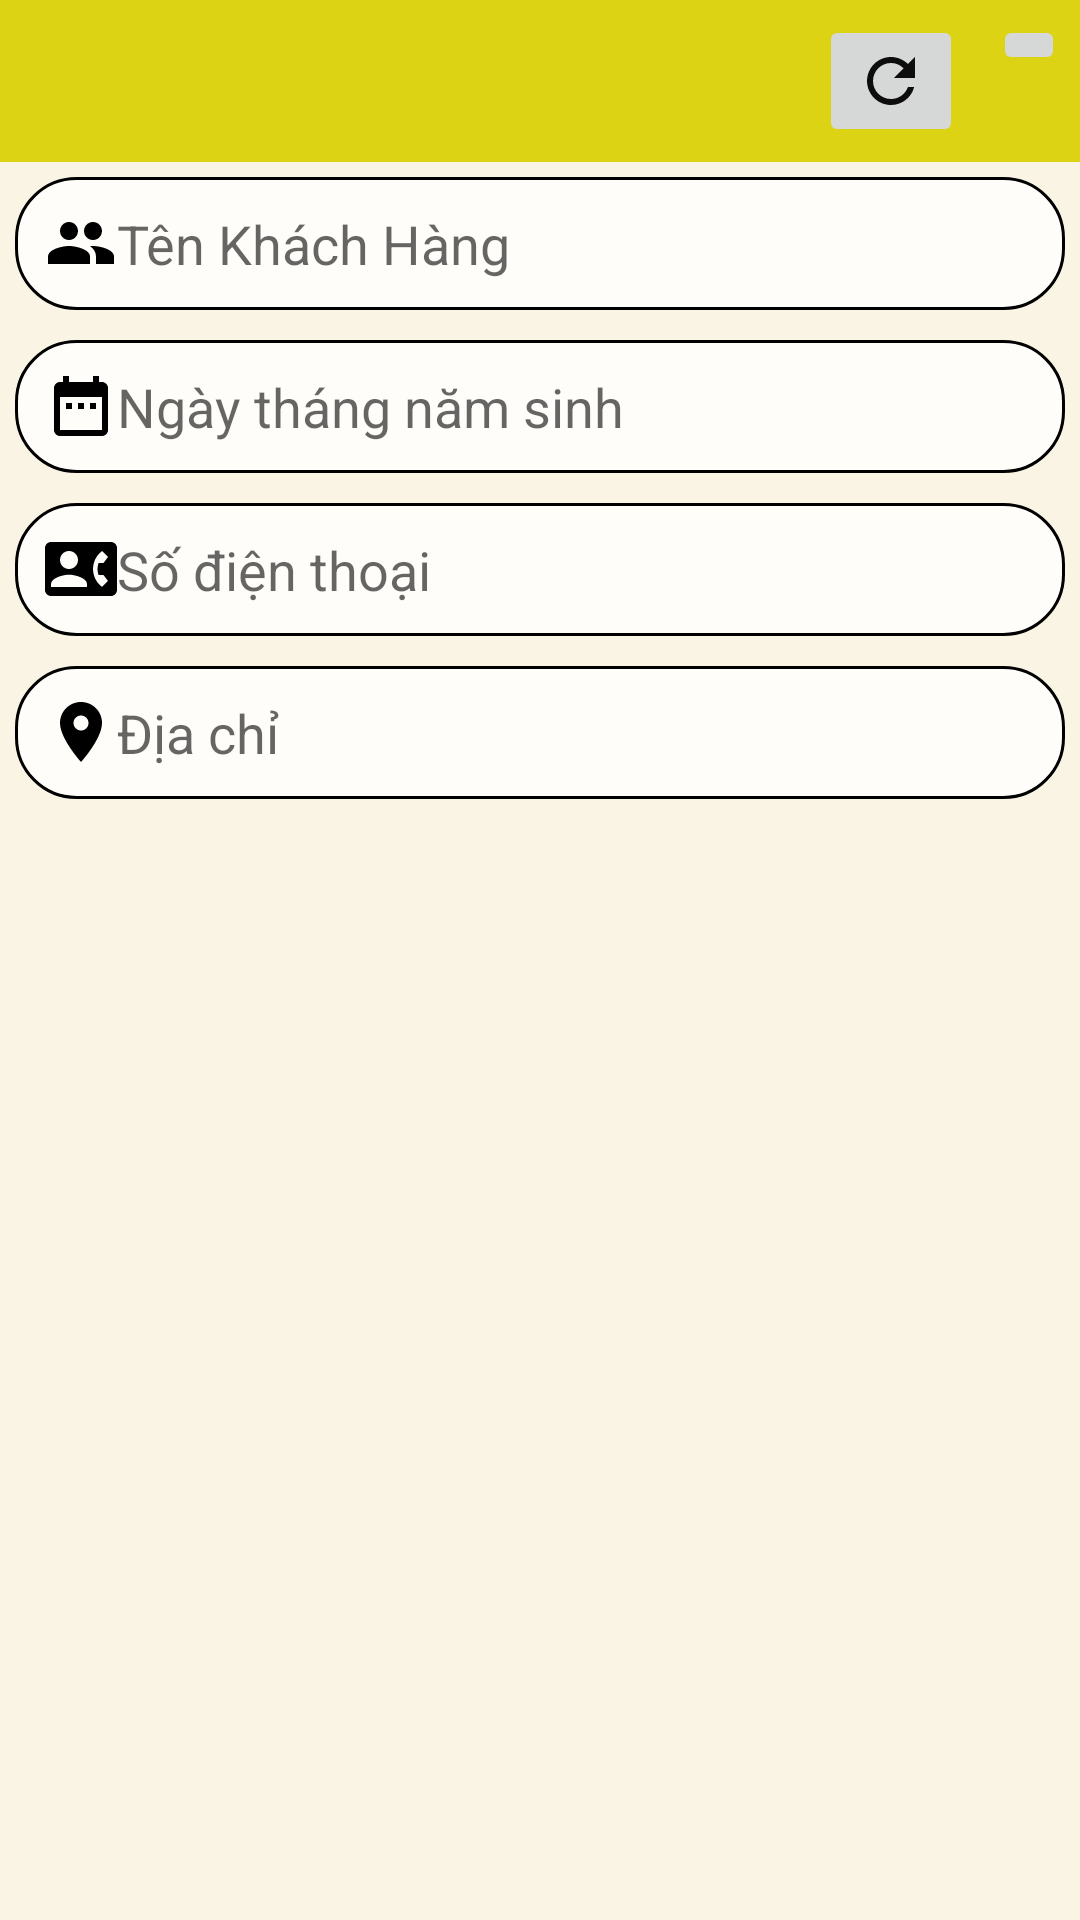

Here is an Android app screen rendered from its layout file. Give the layout XML and the strings, colors and styles it references.
<!-- AndroidManifest.xml: application theme Theme.SaleManager -->
<!-- res/layout/fragment_add_kh.xml -->
<?xml version="1.0" encoding="utf-8"?>
<LinearLayout xmlns:android="http://schemas.android.com/apk/res/android"
    xmlns:tools="http://schemas.android.com/tools"
    android:layout_width="match_parent"
    android:orientation="vertical"
    android:background="#F9F4E3"
    android:id="@+id/fragmentKH"
    android:layout_height="match_parent"
    tools:context=".fragment.add.AddKH">

<LinearLayout
    android:background="#DBD314"
    android:layout_width="match_parent"
    android:layout_height="wrap_content"
    android:gravity="end"
    android:orientation="horizontal">
    <ImageButton
        android:layout_margin="5dp"
        android:src="@drawable/ic_refresh"
        android:id="@+id/refesh"
        android:layout_width="wrap_content"
        android:layout_height="wrap_content"/>
    <ImageButton
        android:layout_margin="5dp"
        android:layout_width="wrap_content"
        android:id="@+id/saveKH"
        android:layout_height="wrap_content"
        android:src="@drawable/ic_save" />
</LinearLayout>
    <EditText
        android:layout_height="wrap_content"
        android:layout_width="match_parent"
        android:background="@drawable/boderedt"
        android:padding="10dp"
        android:id="@+id/nameKH"
        android:hint="Tên Khách Hàng"
        android:layout_margin="5dp"
        android:drawableLeft="@drawable/ic_people"/>
    <EditText
        android:layout_height="wrap_content"
        android:layout_width="match_parent"
        android:background="@drawable/boderedt"
        android:padding="10dp"
        android:hint="Ngày tháng năm sinh"
        android:id="@+id/dateKH"
        android:inputType="date"
        android:layout_margin="5dp"
        android:drawableLeft="@drawable/ic_date"/>
    <EditText
        android:layout_height="wrap_content"
        android:layout_width="match_parent"
        android:background="@drawable/boderedt"
        android:padding="10dp"
        android:inputType="phone"
        android:id="@+id/phoneKH"
        android:hint="Số điện thoại"
        android:layout_margin="5dp"
        android:drawableLeft="@drawable/ic_phone"/>
    <EditText
        android:layout_height="wrap_content"
        android:layout_width="match_parent"
        android:background="@drawable/boderedt"
        android:padding="10dp"
        android:hint="Địa chỉ"
        android:id="@+id/diachiKH"
        android:layout_margin="5dp"
        android:drawableLeft="@drawable/ic_location"/>

</LinearLayout>
<!-- resources referenced by this layout -->
<resources>
  <!-- drawable boderedt (drawable) -->
  <?xml version="1.0" encoding="utf-8"?>
  <shape xmlns:android="http://schemas.android.com/apk/res/android"
      android:shape="rectangle" >
  
      
      <solid
          android:color="#CDFFFFFF" >
      </solid>
  
      
      <stroke
          android:width="1dp"
          android:color="@color/black" >
      </stroke>
  
      
      <corners
          android:radius="20dp"   >
      </corners>
  
  </shape>
  <!-- drawable ic_date (drawable) -->
  <vector xmlns:android="http://schemas.android.com/apk/res/android"
      android:width="24dp"
      android:height="24dp"
      android:viewportWidth="24"
      android:viewportHeight="24"
  >
    <path
        android:fillColor="@color/black"
        android:pathData="M9,11L7,11v2h2v-2zM13,11h-2v2h2v-2zM17,11h-2v2h2v-2zM19,4h-1L18,2h-2v2L8,4L8,2L6,2v2L5,4c-1.11,0 -1.99,0.9 -1.99,2L3,20c0,1.1 0.89,2 2,2h14c1.1,0 2,-0.9 2,-2L21,6c0,-1.1 -0.9,-2 -2,-2zM19,20L5,20L5,9h14v11z"/>
  </vector>
  <!-- drawable ic_location (drawable) -->
  <vector xmlns:android="http://schemas.android.com/apk/res/android"
      android:width="24dp"
      android:height="24dp"
      android:viewportWidth="24"
      android:viewportHeight="24"
  >
    <path
        android:fillColor="@color/black"
        android:pathData="M12,2C8.13,2 5,5.13 5,9c0,5.25 7,13 7,13s7,-7.75 7,-13c0,-3.87 -3.13,-7 -7,-7zM12,11.5c-1.38,0 -2.5,-1.12 -2.5,-2.5s1.12,-2.5 2.5,-2.5 2.5,1.12 2.5,2.5 -1.12,2.5 -2.5,2.5z"/>
  </vector>
  <!-- drawable ic_people (drawable) -->
  <vector xmlns:android="http://schemas.android.com/apk/res/android"
      android:width="24dp"
      android:height="24dp"
      android:viewportWidth="24"
      android:viewportHeight="24"
  >
    <path
        android:fillColor="@color/black"
        android:pathData="M16,11c1.66,0 2.99,-1.34 2.99,-3S17.66,5 16,5c-1.66,0 -3,1.34 -3,3s1.34,3 3,3zM8,11c1.66,0 2.99,-1.34 2.99,-3S9.66,5 8,5C6.34,5 5,6.34 5,8s1.34,3 3,3zM8,13c-2.33,0 -7,1.17 -7,3.5L1,19h14v-2.5c0,-2.33 -4.67,-3.5 -7,-3.5zM16,13c-0.29,0 -0.62,0.02 -0.97,0.05 1.16,0.84 1.97,1.97 1.97,3.45L17,19h6v-2.5c0,-2.33 -4.67,-3.5 -7,-3.5z"/>
  </vector>
  <!-- drawable ic_phone (drawable) -->
  <vector xmlns:android="http://schemas.android.com/apk/res/android"
      android:width="24dp"
      android:height="24dp"
      android:viewportWidth="24"
      android:viewportHeight="24"
  >
    <path
        android:fillColor="@color/black"
        android:pathData="M22,3L2,3C0.9,3 0,3.9 0,5v14c0,1.1 0.9,2 2,2h20c1.1,0 1.99,-0.9 1.99,-2L24,5c0,-1.1 -0.9,-2 -2,-2zM8,6c1.66,0 3,1.34 3,3s-1.34,3 -3,3 -3,-1.34 -3,-3 1.34,-3 3,-3zM14,18L2,18v-1c0,-2 4,-3.1 6,-3.1s6,1.1 6,3.1v1zM17.85,14h1.64L21,16l-1.99,1.99c-1.31,-0.98 -2.28,-2.38 -2.73,-3.99 -0.18,-0.64 -0.28,-1.31 -0.28,-2s0.1,-1.36 0.28,-2c0.45,-1.62 1.42,-3.01 2.73,-3.99L21,8l-1.51,2h-1.64c-0.22,0.63 -0.35,1.3 -0.35,2s0.13,1.37 0.35,2z"/>
  </vector>
  <!-- drawable ic_refresh (drawable-xhdpi) -->
  <vector android:height="24dp" android:tint="#0E0D0D"
      android:viewportHeight="24" android:viewportWidth="24"
      android:width="24dp" xmlns:android="http://schemas.android.com/apk/res/android">
      <path android:fillColor="@android:color/white" android:pathData="M17.65,6.35C16.2,4.9 14.21,4 12,4c-4.42,0 -7.99,3.58 -7.99,8s3.57,8 7.99,8c3.73,0 6.84,-2.55 7.73,-6h-2.08c-0.82,2.33 -3.04,4 -5.65,4 -3.31,0 -6,-2.69 -6,-6s2.69,-6 6,-6c1.66,0 3.14,0.69 4.22,1.78L13,11h7V4l-2.35,2.35z"/>
  </vector>
  <style name="Theme.SaleManager" parent="Theme.MaterialComponents.DayNight.NoActionBar">
          
          <item name="colorPrimary">@color/purple_500</item>
          <item name="colorPrimaryVariant">#FFC107</item>
          <item name="colorOnPrimary">@color/white</item>
          
          <item name="colorSecondary">@color/teal_200</item>
          <item name="colorSecondaryVariant">@color/teal_700</item>
          <item name="colorOnSecondary">@color/black</item>
          
          <item name="android:statusBarColor" tools:targetApi="l">?attr/colorPrimaryVariant</item>
          
      </style>
  <!-- not gathered from this repository: default colours our renderer supplied (Android Studio template values) -->
  <color name="purple_500">#FF6200EE</color>
  <color name="teal_200">#FF03DAC5</color>
  <color name="teal_700">#FF018786</color>
  <color name="black">#FF000000</color>
  <color name="white">#FFFFFFFF</color>
</resources>
